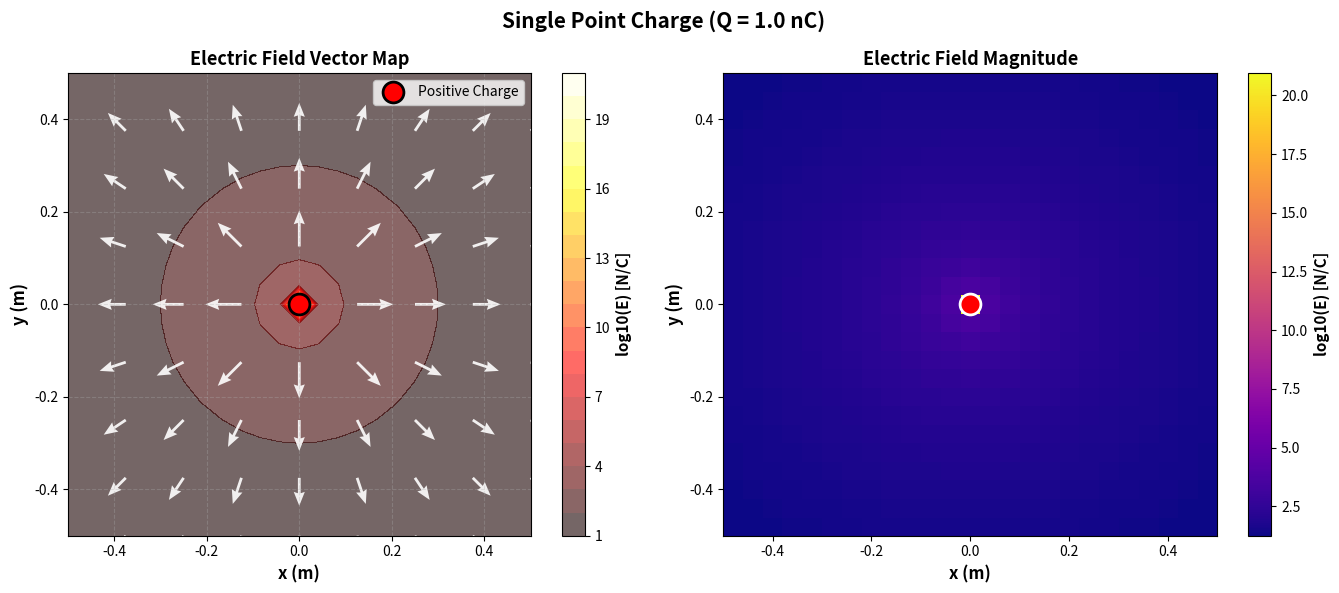
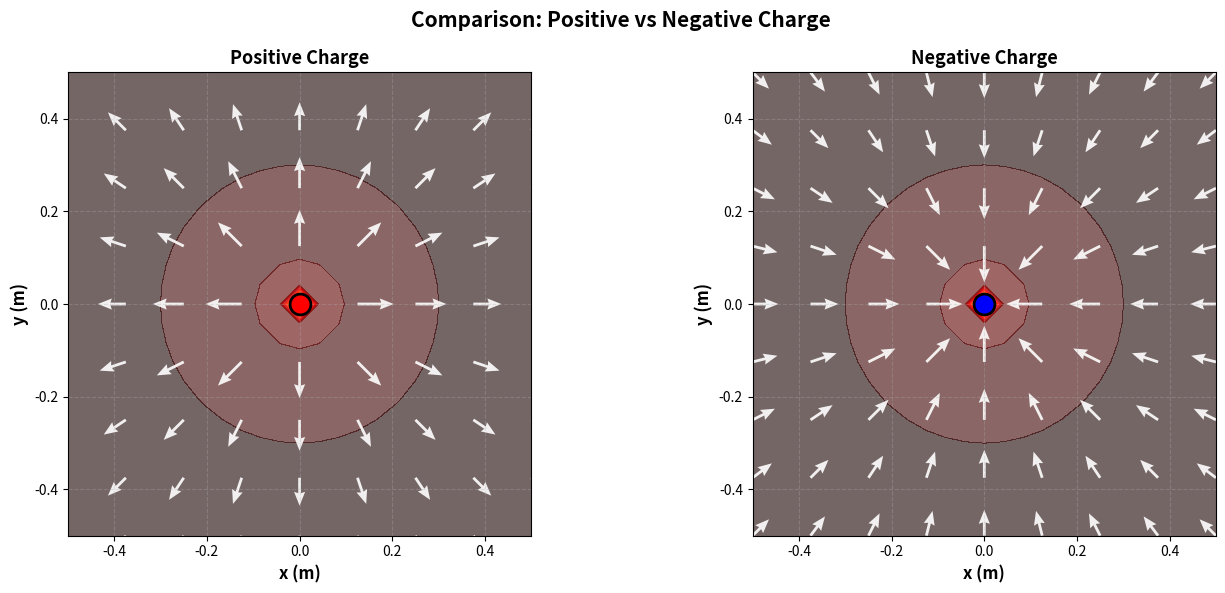

The matplotlib source for these figures, in order:
"""
01. Electric Field Basics
단일 점전하의 전기장 시각화

물리 배경:
- 쿨롱의 법칙: F = k*q1*q2/r^2
- 전기장 정의: E = F/q = k*Q/r^2
- 벡터장 표현: 방향과 크기

학습 목표:
1. 점전하가 만드는 전기장 이해
2. 벡터장 시각화 방법
3. 전기장의 방향과 크기 관계
"""

import numpy as np
import matplotlib.pyplot as plt
import matplotlib.font_manager as fm
import os

# 한글 폰트 설정
def set_korean_font():
    font_list = [f.name for f in fm.fontManager.ttflist]
    if 'Malgun Gothic' in font_list:
        plt.rcParams['font.family'] = 'Malgun Gothic'
    elif 'Gulim' in font_list:
        plt.rcParams['font.family'] = 'Gulim'
    elif 'Batang' in font_list:
        plt.rcParams['font.family'] = 'Batang'
    elif 'AppleGothic' in font_list:
        plt.rcParams['font.family'] = 'AppleGothic'
    plt.rcParams['axes.unicode_minus'] = False

set_korean_font()

# 출력 디렉토리 확인
output_dir = 'outputs'
if not os.path.exists(output_dir):
    os.makedirs(output_dir)

print("="*70)
print("01. Electric Field Basics - Single Point Charge")
print("="*70)

# 물리 상수
k_e = 8.99e9  # 쿨롱 상수 (N*m^2/C^2)

# 시뮬레이션 파라미터
Q = 1e-9  # 전하량 (C) - 1 나노쿨롱
x_range = np.linspace(-0.5, 0.5, 25)  # 격자점 (m)
y_range = np.linspace(-0.5, 0.5, 25)
X, Y = np.meshgrid(x_range, y_range)

# 전하 위치 (원점)
q_pos = np.array([0.0, 0.0])

print(f"\n전하량: Q = {Q*1e9:.1f} nC")
print(f"격자 크기: {len(x_range)} x {len(y_range)}")
print(f"계산 범위: [{x_range[0]}, {x_range[-1]}] m")

def electric_field(x, y, Q, q_pos):
    """
    점전하가 만드는 전기장 계산
    
    E = k*Q/r^2 * r_hat
    
    여기서:
    - k: 쿨롱 상수
    - Q: 전하량
    - r: 전하로부터의 거리
    - r_hat: 단위 벡터 (방향)
    """
    # 전하로부터의 벡터
    dx = x - q_pos[0]
    dy = y - q_pos[1]
    
    # 거리 (0으로 나누는 것 방지)
    r = np.sqrt(dx**2 + dy**2)
    r = np.maximum(r, 1e-10)  # 최소 거리 설정
    
    # 전기장 크기
    E_magnitude = k_e * abs(Q) / r**2
    
    # 전기장 방향 (양전하면 밖으로, 음전하면 안으로)
    Ex = k_e * Q * dx / r**3
    Ey = k_e * Q * dy / r**3
    
    return Ex, Ey, E_magnitude

print("\n전기장 계산 중...")

# 전기장 계산
Ex, Ey, E_mag = electric_field(X, Y, Q, q_pos)

print(f"최대 전기장 크기: {np.max(E_mag):.2e} N/C")
print(f"최소 전기장 크기: {np.min(E_mag):.2e} N/C")

# 시각화
fig, axes = plt.subplots(1, 2, figsize=(14, 6))

# 1. 벡터장 (Quiver plot)
ax1 = axes[0]

# 전기장 크기로 색상 표시 (로그 스케일)
E_mag_log = np.log10(E_mag + 1e-10)
color_map = ax1.contourf(X, Y, E_mag_log, levels=20, cmap='hot', alpha=0.6)
cbar1 = plt.colorbar(color_map, ax=ax1)
cbar1.set_label('log10(E) [N/C]', fontsize=11, fontweight='bold')

# 벡터 화살표 (크기 포함, 성글게 표시)
skip = 3  # 3칸마다 하나씩만 표시
X_sparse = X[::skip, ::skip]
Y_sparse = Y[::skip, ::skip]
Ex_sparse = Ex[::skip, ::skip]
Ey_sparse = Ey[::skip, ::skip]
E_mag_sparse = E_mag[::skip, ::skip]

# 로그 스케일로 크기 조정하되, 더 큰 동적 범위 사용
E_mag_log_sparse = np.log10(E_mag_sparse + 1e-10)
E_mag_log_max = np.max(E_mag_log_sparse)
E_mag_log_min = np.min(E_mag_log_sparse)

# 0.3 ~ 2.5 범위로 정규화 (약 2배 증가)
scale_factor = (E_mag_log_sparse - E_mag_log_min) / (E_mag_log_max - E_mag_log_min)
scale_factor = 0.3 + 2.2 * scale_factor  # 최소 0.3, 최대 2.5

# 방향 유지하면서 크기 적용
Ex_scaled = Ex_sparse / (E_mag_sparse + 1e-10) * scale_factor
Ey_scaled = Ey_sparse / (E_mag_sparse + 1e-10) * scale_factor

ax1.quiver(X_sparse, Y_sparse, Ex_scaled, Ey_scaled, 
           angles='xy', scale_units='xy', scale=6, 
           color='white', alpha=0.9, width=0.006, headwidth=4, headlength=5)

# 전하 위치 표시
if Q > 0:
    ax1.plot(q_pos[0], q_pos[1], 'ro', markersize=15, 
             markeredgecolor='black', markeredgewidth=2, label='Positive Charge')
else:
    ax1.plot(q_pos[0], q_pos[1], 'bo', markersize=15, 
             markeredgecolor='black', markeredgewidth=2, label='Negative Charge')

ax1.set_xlabel('x (m)', fontsize=12, fontweight='bold')
ax1.set_ylabel('y (m)', fontsize=12, fontweight='bold')
ax1.set_title('Electric Field Vector Map', fontsize=13, fontweight='bold')
ax1.legend(fontsize=10, loc='upper right')
ax1.grid(True, alpha=0.3, linestyle='--')
ax1.set_aspect('equal')

# 2. 전기장 크기 (히트맵)
ax2 = axes[1]

# 로그 스케일로 표시
im = ax2.imshow(E_mag_log, extent=[x_range[0], x_range[-1], y_range[0], y_range[-1]], 
                origin='lower', cmap='plasma', aspect='auto')
cbar2 = plt.colorbar(im, ax=ax2)
cbar2.set_label('log10(E) [N/C]', fontsize=11, fontweight='bold')

# 전하 위치 표시
if Q > 0:
    ax2.plot(q_pos[0], q_pos[1], 'ro', markersize=15, 
             markeredgecolor='white', markeredgewidth=2)
else:
    ax2.plot(q_pos[0], q_pos[1], 'bo', markersize=15, 
             markeredgecolor='white', markeredgewidth=2)

ax2.set_xlabel('x (m)', fontsize=12, fontweight='bold')
ax2.set_ylabel('y (m)', fontsize=12, fontweight='bold')
ax2.set_title('Electric Field Magnitude', fontsize=13, fontweight='bold')
ax2.grid(False)

plt.suptitle(f'Single Point Charge (Q = {Q*1e9:.1f} nC)', 
             fontsize=15, fontweight='bold')
plt.tight_layout()

# 저장
output_path = f'{output_dir}/01_single_charge_field.png'
plt.savefig(output_path, dpi=150, bbox_inches='tight')
print(f"\n[OK] 그래프 저장: {output_path}")
plt.close()

# 추가 시각화: 양전하와 음전하 비교
fig2, axes2 = plt.subplots(1, 2, figsize=(14, 6))

for idx, (Q_test, title) in enumerate([(1e-9, 'Positive Charge'), (-1e-9, 'Negative Charge')]):
    ax = axes2[idx]
    
    Ex_test, Ey_test, E_mag_test = electric_field(X, Y, Q_test, q_pos)
    
    # 배경 색상
    E_mag_log_test = np.log10(E_mag_test + 1e-10)
    color_map = ax.contourf(X, Y, E_mag_log_test, levels=20, cmap='hot', alpha=0.6)
    
    # 벡터 (크기 포함, 성글게)
    skip_test = 3
    X_sparse_test = X[::skip_test, ::skip_test]
    Y_sparse_test = Y[::skip_test, ::skip_test]
    Ex_sparse_test = Ex_test[::skip_test, ::skip_test]
    Ey_sparse_test = Ey_test[::skip_test, ::skip_test]
    E_mag_sparse_test = E_mag_test[::skip_test, ::skip_test]
    
    # 로그 스케일로 크기 조정, 더 큰 동적 범위
    E_mag_log_sparse_test = np.log10(E_mag_sparse_test + 1e-10)
    E_mag_log_max_test = np.max(E_mag_log_sparse_test)
    E_mag_log_min_test = np.min(E_mag_log_sparse_test)
    
    scale_factor_test = (E_mag_log_sparse_test - E_mag_log_min_test) / (E_mag_log_max_test - E_mag_log_min_test)
    scale_factor_test = 0.3 + 2.2 * scale_factor_test  # 0.3 ~ 2.5 범위 (약 2배 증가)
    
    Ex_scaled_test = Ex_sparse_test / (E_mag_sparse_test + 1e-10) * scale_factor_test
    Ey_scaled_test = Ey_sparse_test / (E_mag_sparse_test + 1e-10) * scale_factor_test
    
    ax.quiver(X_sparse_test, Y_sparse_test, Ex_scaled_test, Ey_scaled_test, 
              angles='xy', scale_units='xy', scale=6,
              color='white', alpha=0.9, width=0.006, headwidth=4, headlength=5)
    
    # 전하 표시
    if Q_test > 0:
        ax.plot(q_pos[0], q_pos[1], 'ro', markersize=15, 
                markeredgecolor='black', markeredgewidth=2)
    else:
        ax.plot(q_pos[0], q_pos[1], 'bo', markersize=15, 
                markeredgecolor='black', markeredgewidth=2)
    
    ax.set_xlabel('x (m)', fontsize=12, fontweight='bold')
    ax.set_ylabel('y (m)', fontsize=12, fontweight='bold')
    ax.set_title(title, fontsize=13, fontweight='bold')
    ax.grid(True, alpha=0.3, linestyle='--')
    ax.set_aspect('equal')

plt.suptitle('Comparison: Positive vs Negative Charge', fontsize=15, fontweight='bold')
plt.tight_layout()

output_path2 = f'{output_dir}/01_charge_comparison.png'
plt.savefig(output_path2, dpi=150, bbox_inches='tight')
print(f"[OK] 그래프 저장: {output_path2}")
plt.close()

print("\n" + "="*70)
print("분석 완료!")
print("="*70)
print("\n핵심 개념:")
print("  1. 전기장은 벡터장 (각 점에서 방향과 크기 존재)")
print("  2. 전기장 크기는 거리의 제곱에 반비례 (E ∝ 1/r^2)")
print("  3. 양전하: 전기장이 밖으로 (발산)")
print("  4. 음전하: 전기장이 안으로 (수렴)")
print("  5. 가까울수록 전기장이 강함")
print("\n생성된 파일:")
print(f"  - {output_path}")
print(f"  - {output_path2}")
